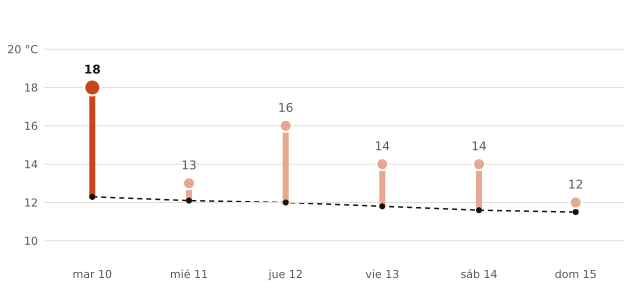

The data file committed next to this chart (first rows):
fecha, máxima_prevista_C, máxima_normal_1991_2020_C
2026-11-10, 18, 12.3
2026-11-11, 13, 12.1
2026-11-12, 16, 12.0
2026-11-13, 14, 11.8
2026-11-14, 14, 11.6
2026-11-15, 12, 11.5
